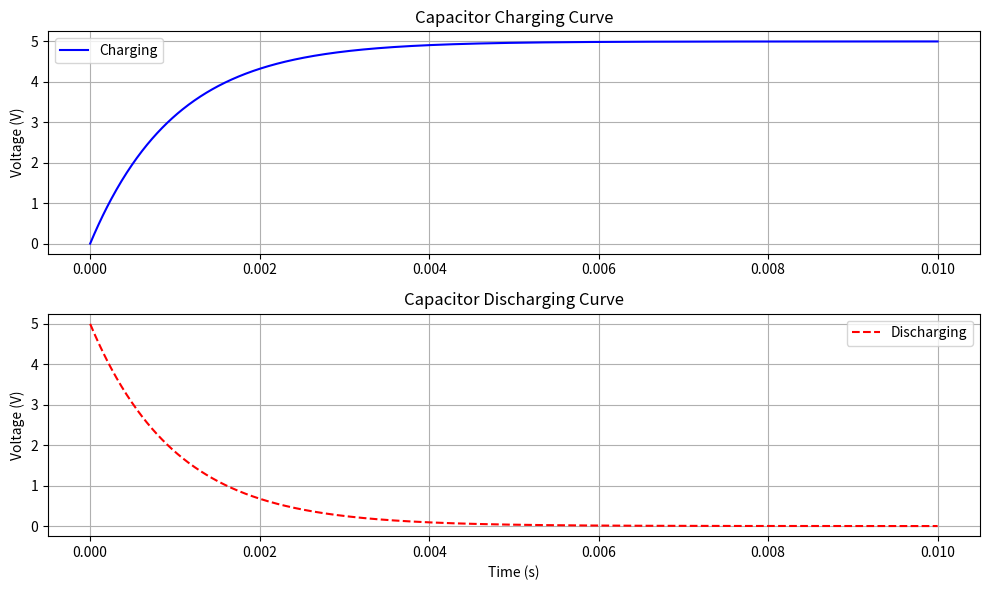

Write Python code to recreate this figure.
# =========================================================
# [redacted]
# [redacted]
# UNIT: FUNDAMENTALS OF COMPUTERS (CIT 2118)
# LAB: Lab 2 - RC Circuit Simulation (Charging & Discharging)
# =========================================================

import numpy as np
import matplotlib.pyplot as plt

# 1. Component values as specified in Lab 2
R = 1000      # Resistance in Ohms
C = 1e-6      # Capacitance in Farads (1uF)
V = 5         # Source Voltage in Volts
tau = R * C   # Time Constant (1ms)

# 2. Define Time Range (0 to 10 milliseconds)
t = np.linspace(0, 0.01, 1000)

# 3. Mathematical Formulas
# Charging: Vc(t) = V * (1 - e^(-t/RC))
Vc_charging = V * (1 - np.exp(-t / tau))

# Discharging: Vc(t) = V * e^(-t/RC)
Vc_discharging = V * np.exp(-t / tau)

# 4. Plotting the Results
plt.figure(figsize=(10, 6))

# Plot Charging Curve
plt.subplot(2, 1, 1)
plt.plot(t, Vc_charging, 'b-', label='Charging')
plt.title("Capacitor Charging Curve")
plt.ylabel("Voltage (V)")
plt.grid(True)
plt.legend()

# Plot Discharging Curve
plt.subplot(2, 1, 2)
plt.plot(t, Vc_discharging, 'r--', label='Discharging')
plt.title("Capacitor Discharging Curve")
plt.xlabel("Time (s)")
plt.ylabel("Voltage (V)")
plt.grid(True)
plt.legend()

plt.tight_layout()
print(f"Simulation Complete. Time Constant (Tau) is: {tau} seconds")
plt.show()